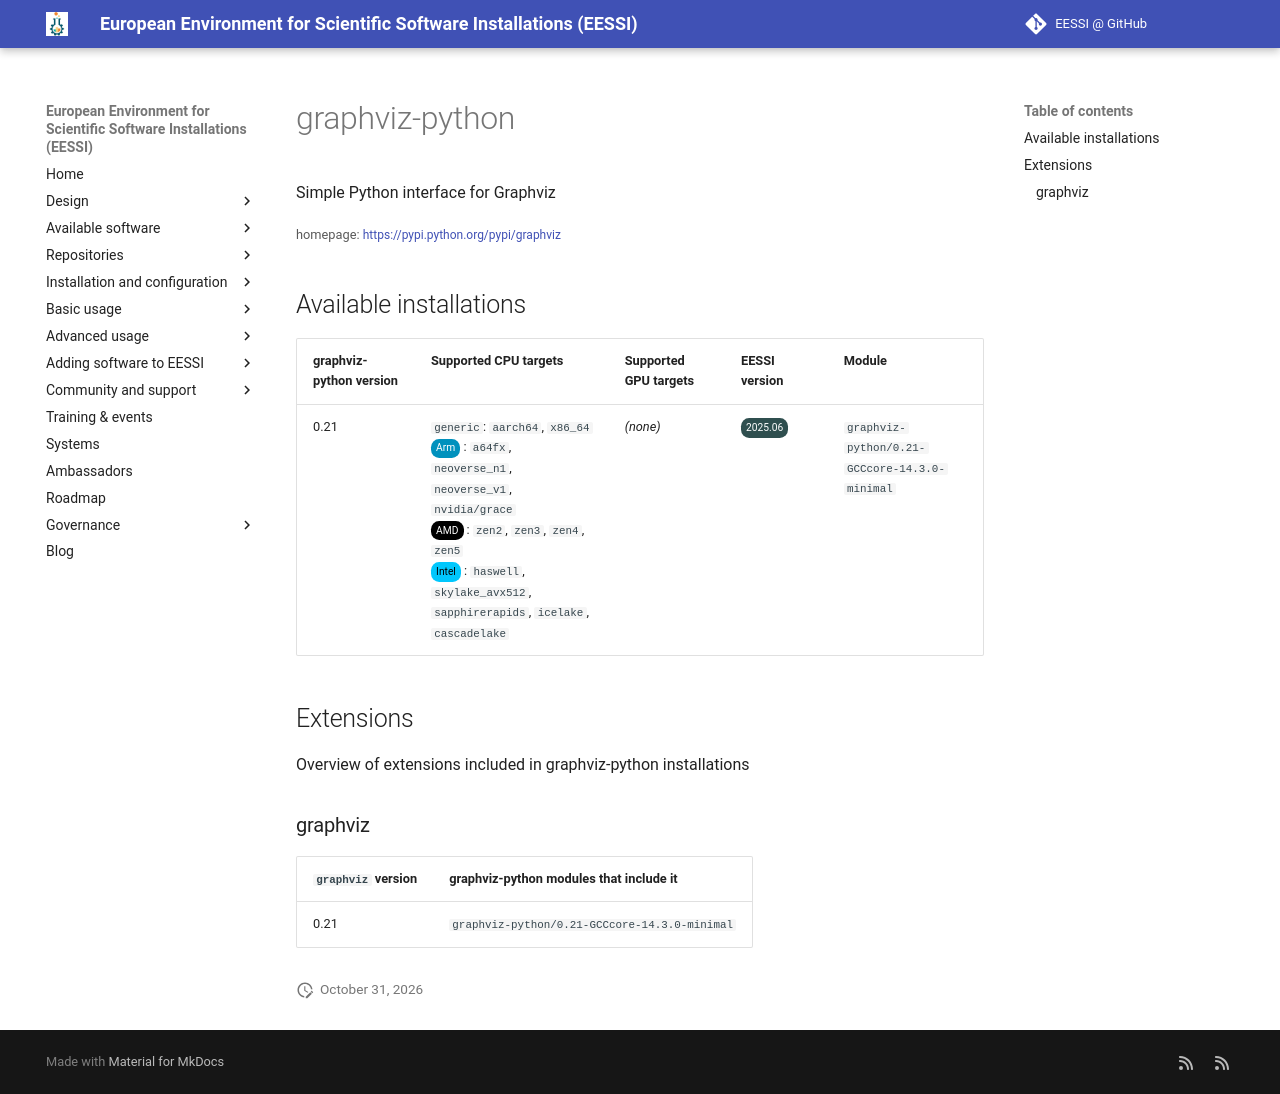

repository: EESSI/docs · page: available_software/detail/graphviz-python/index.html · generator: mkdocs

---
json_ld:
  '@context': https://schema.org
  '@type': SoftwareApplication
  applicationCategory: DeveloperApplication
  description: Simple Python interface for Graphviz
  license: Not confirmed
  name: graphviz-python
  offers:
    '@type': Offer
    price: 0
  operatingSystem: LINUX
  review:
    '@type': Review
    author:
      '@type': Organization
      name: EESSI
    reviewBody: Application has been successfully made available on all architectures
      supported by EESSI
    reviewRating:
      '@type': Rating
      ratingValue: 5
  softwareRequirements: See https://www.eessi.io/docs/ for how to make EESSI available
    on your system
  softwareVersion: '[''0.21'']'
  url: https://pypi.python.org/pypi/graphviz
---
# graphviz-python


Simple Python interface for Graphviz

<small>homepage: </small><span class="software-link">[https://pypi.python.org/pypi/graphviz](https://pypi.python.org/pypi/graphviz)</span>

## Available installations


|graphviz-python version|Supported CPU targets|Supported GPU targets|EESSI version|Module|
| --- | --- | --- | --- | --- |
|0.21|`generic`: `aarch64`, `x86_64`<br/><span class="software-cpu-arm">Arm</span>: `a64fx`, `neoverse_n1`, `neoverse_v1`, `nvidia/grace`<br/><span class="software-cpu-amd">AMD</span>: `zen2`, `zen3`, `zen4`, `zen5`<br/><span class="software-cpu-intel">Intel</span>: `haswell`, `skylake_avx512`, `sapphirerapids`, `icelake`, `cascadelake`<br/>|*(none)*|<span class="software-eessi-version-202506">2025.06</span>|`graphviz-python/0.21-GCCcore-14.3.0-minimal`|

## Extensions

Overview of extensions included in graphviz-python installations


### graphviz


|`graphviz` version|graphviz-python modules that include it|
| --- | --- |
|0.21|`graphviz-python/0.21-GCCcore-14.3.0-minimal`|
